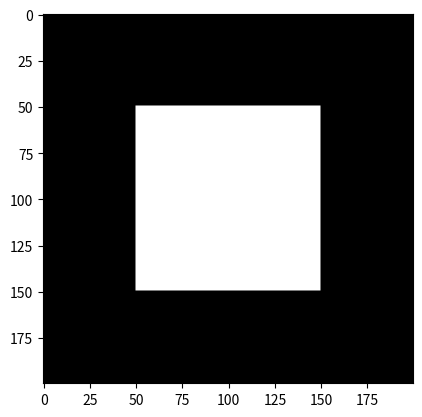
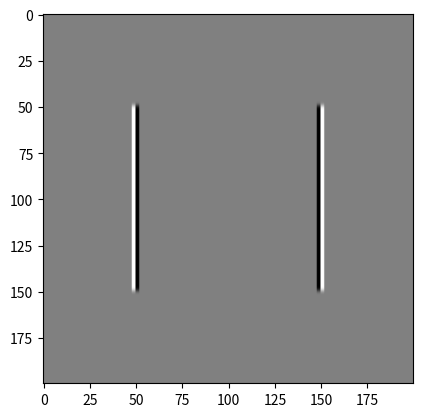
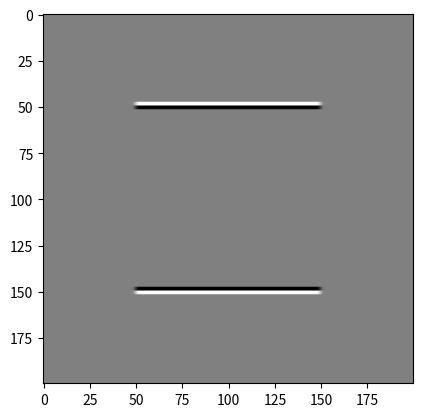
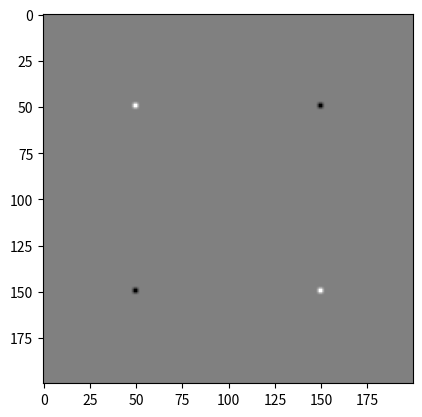
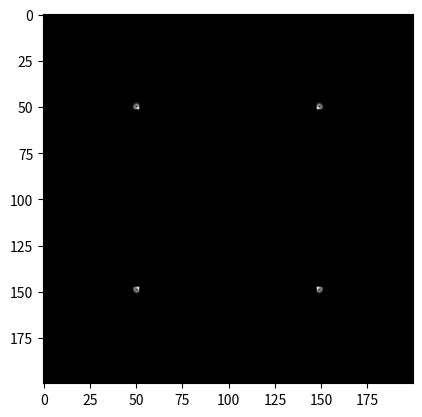

Generate these figures, in order, with matplotlib:
import numpy as np 
from scipy import signal
import matplotlib.pyplot as plt


def myHarris(image):
    
    sobelx = np.array([[-1, 0, 1],
                      [-2 , 0 , 2],
                      [-1,  0 ,1]])
    sobely = np.array([[-1, -2, -1],
                       [0, 0, 0],
                       [1, 2, 1]])

    Ixx = signal.convolve2d(signal.convolve2d(image, sobelx, "same"),sobelx,"same")
    
    Iyy = signal.convolve2d(signal.convolve2d(image, sobely, "same"),sobely,"same")
    
    Ixy = signal.convolve2d(signal.convolve2d(image, sobelx, "same"),sobely,"same")
    
    plt.figure("Original Image")
    plt.set_cmap("gray")
    plt.imshow(image)
    
    plt.figure("Ixx")
    plt.imshow(Ixx)
    
    plt.figure("Iyy")
    plt.imshow(Iyy)
    
    plt.figure("Ixy")
    plt.imshow(Ixy)
    
    det = Ixx * Iyy - Ixy**2
    trace = Ixx + Iyy
    
    H = det - 0.2 * trace
    
    plt.figure("Harris")
    plt.imshow(np.abs(H))
    plt.show()


    
    
image = np.zeros((200,200))
image[50:150,50:150] = 255

myHarris(image)
    

